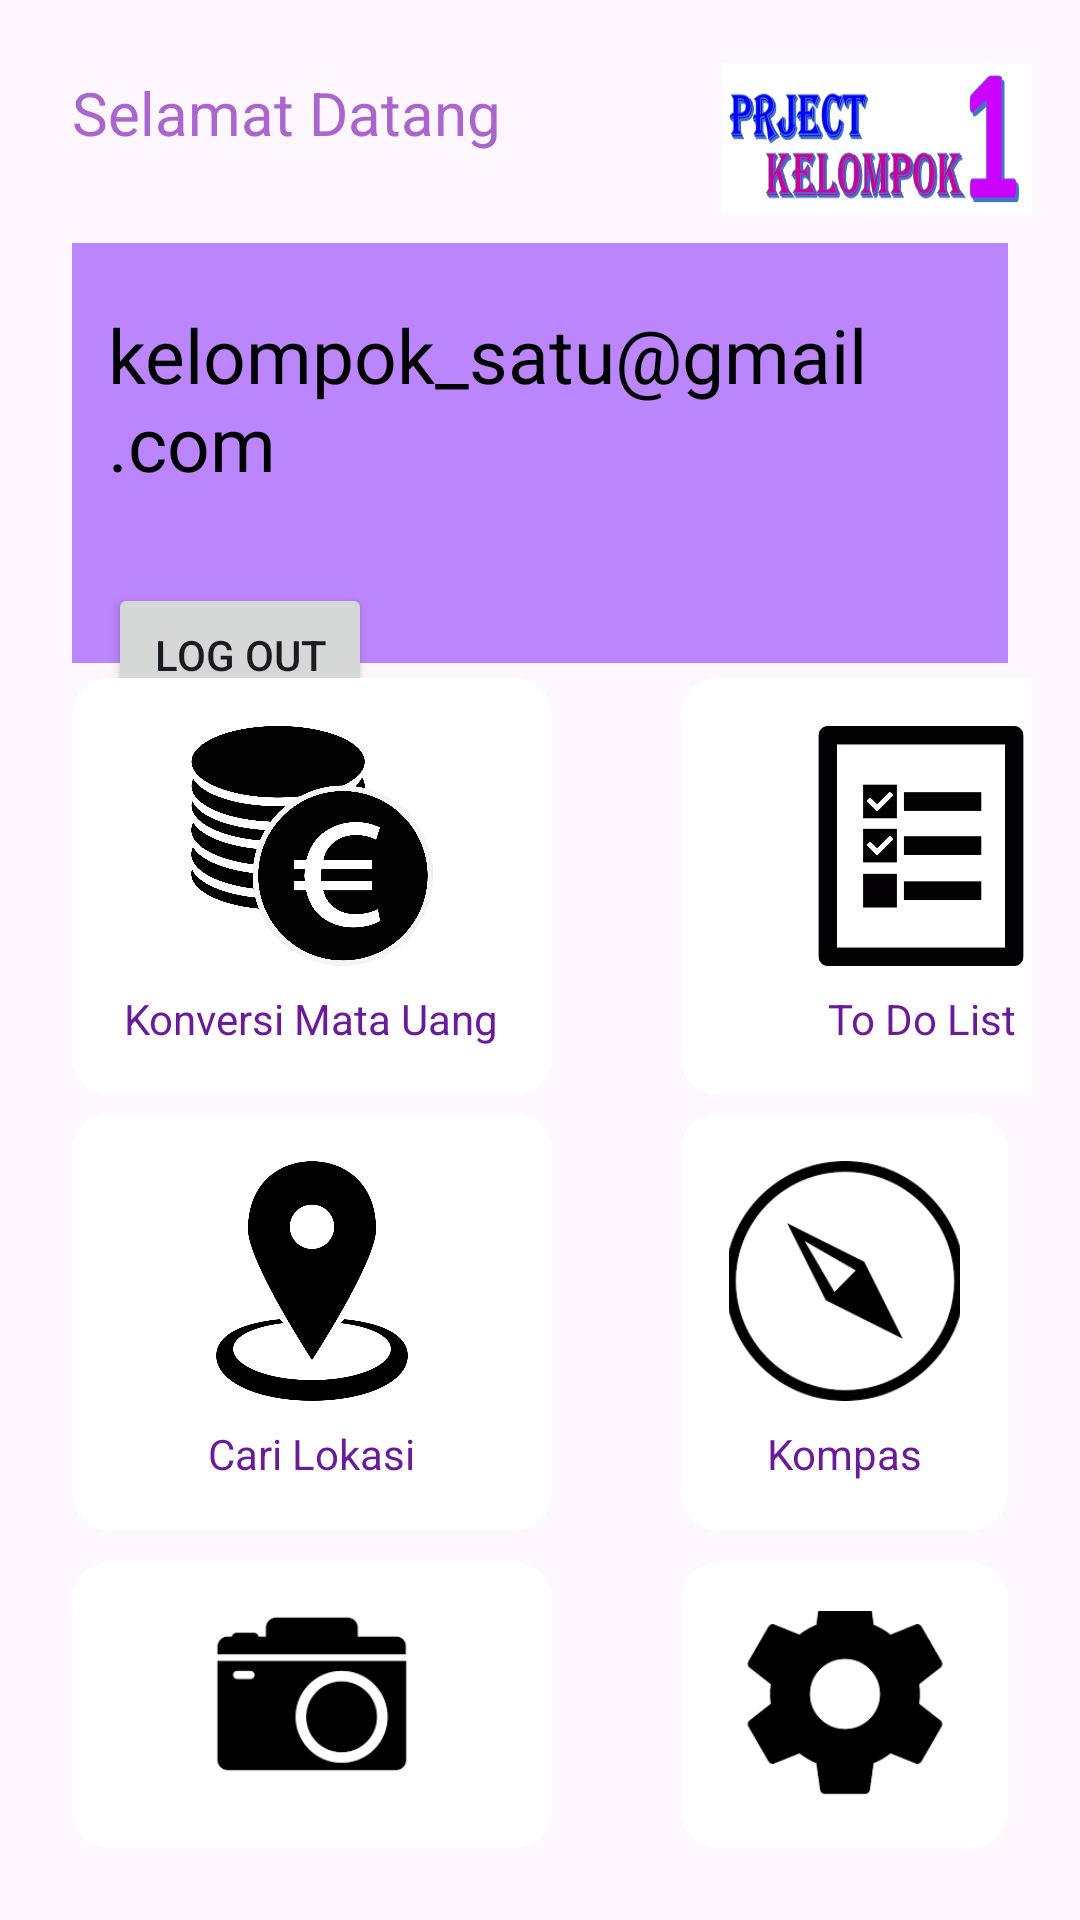

Layout XML and referenced resources for this Android screen:
<!-- AndroidManifest.xml: application theme Theme.Konversimatauang -->
<!-- res/layout/activity_menu.xml -->
<?xml version="1.0" encoding="utf-8"?>
<RelativeLayout xmlns:android="http://schemas.android.com/apk/res/android"
    xmlns:app="http://schemas.android.com/apk/res-auto"
    xmlns:tools="http://schemas.android.com/tools"
    android:layout_width="match_parent"
    android:layout_height="match_parent"
    android:padding="16dp"
    tools:context=".menu">

    <ImageView
        android:layout_width="150dp"
        android:layout_height="50dp"
        android:layout_marginStart="225dp"
        android:layout_marginTop="5dp"
        android:background="@drawable/icon_project_kelompok"/>

    <LinearLayout
        android:id="@+id/linear1"
        android:layout_width="match_parent"
        android:layout_height="wrap_content"
        android:orientation="vertical"
        android:padding="8dp">

        <TextView
            android:id="@+id/welcome_message"
            android:layout_width="wrap_content"
            android:layout_height="wrap_content"
            android:text="Selamat Datang"
            android:textColor="@android:color/holo_purple"
            android:textSize="20sp"/>


        

        <RelativeLayout
            android:layout_width="match_parent"
            android:layout_height="wrap_content"
            android:layout_marginTop="30dp"
            android:background="@color/purple_200"
            android:orientation="vertical"
            android:padding="140dp">

        </RelativeLayout>

        <TextView
            android:id="@+id/user_email"
            android:layout_width="wrap_content"
            android:layout_height="wrap_content"
            android:text="kelompok_satu@gmail.com"
            android:textColor="@android:color/black"
            android:layout_marginTop="-120dp"
            android:layout_marginStart="12dp"
            android:textSize="25sp" />

        <Button
            android:id="@+id/button"
            android:layout_width="wrap_content"
            android:layout_height="wrap_content"
            android:layout_alignParentStart="true"
            android:layout_marginStart="12dp"
            android:layout_marginTop="30dp"
            android:onClick="menulogout"
            android:text="Log Out"
            app:layout_constraintBottom_toBottomOf="parent"
            app:layout_constraintEnd_toEndOf="parent"
            app:layout_constraintStart_toStartOf="parent"
            app:layout_constraintVertical_bias="0.0" />

    </LinearLayout>

    <LinearLayout
        android:id="@+id/layout_konversi_mata_uang"
        android:layout_width="160dp"
        android:layout_height="wrap_content"
        android:layout_row="0"
        android:layout_column="0"
        android:layout_marginStart="8dp"
        android:layout_marginTop="210dp"
        android:layout_marginEnd="8dp"
        android:layout_marginBottom="8dp"
        android:background="@drawable/button_background"
        android:gravity="center"
        android:orientation="vertical"
        android:padding="16dp"
        tools:ignore="UnknownId">

        <ImageButton
            android:id="@+id/imageButton"
            android:layout_width="100dp"
            android:layout_height="80dp"
            android:adjustViewBounds="true"
            android:background="?attr/selectableItemBackgroundBorderless"
            android:onClick="menukonversi"
            android:scaleType="fitCenter"
            android:src="@drawable/euro_icon" />

        <TextView
            android:layout_width="wrap_content"
            android:layout_height="wrap_content"
            android:layout_marginTop="8dp"
            android:gravity="center"
            android:text="Konversi Mata Uang"
            android:textColor="#6A1B9A"
            android:textSize="14sp" />
    </LinearLayout>

    <LinearLayout
        android:id="@+id/layout_list"
        android:layout_width="160dp"
        android:layout_height="wrap_content"
        android:layout_row="0"
        android:layout_column="0"
        android:layout_marginStart="211dp"
        android:layout_marginTop="210dp"
        android:layout_marginEnd="210dp"
        android:layout_marginBottom="210dp"
        android:background="@drawable/button_background"
        android:gravity="center"
        android:orientation="vertical"
        android:padding="16dp"
        tools:ignore="UnknownId">

        <ImageButton
            android:id="@+id/imageButton4"
            android:layout_width="100dp"
            android:layout_height="80dp"
            android:adjustViewBounds="true"
            android:background="?attr/selectableItemBackgroundBorderless"
            android:scaleType="fitCenter"
            android:onClick="menulist"
            android:src="@drawable/to_do_list_icon" />

        <TextView
            android:layout_width="wrap_content"
            android:layout_height="wrap_content"
            android:layout_marginTop="8dp"
            android:gravity="center"
            android:text="To Do List"
            android:textColor="#6A1B9A"
            android:textSize="14sp" />
    </LinearLayout>

    <LinearLayout
        android:id="@+id/layout_cari_lokasi"
        android:layout_width="160dp"
        android:layout_height="wrap_content"
        android:layout_row="0"
        android:layout_column="0"
        android:layout_marginStart="8dp"
        android:layout_marginTop="355dp"
        android:layout_marginEnd="8dp"
        android:layout_marginBottom="8dp"
        android:background="@drawable/button_background"
        android:gravity="center"
        android:orientation="vertical"
        android:padding="16dp"
        tools:ignore="UnknownId">

        <ImageButton
            android:id="@+id/imageButton3"
            android:layout_width="100dp"
            android:layout_height="80dp"
            android:adjustViewBounds="true"
            android:background="?attr/selectableItemBackgroundBorderless"
            android:onClick="menulokasi"
            android:scaleType="fitCenter"
            android:src="@drawable/lokasi_icon" />

        <TextView
            android:layout_width="wrap_content"
            android:layout_height="wrap_content"
            android:layout_marginTop="8dp"
            android:gravity="center"
            android:text="Cari Lokasi"
            android:textColor="#6A1B9A"
            android:textSize="14sp" />
    </LinearLayout>

    <LinearLayout
        android:id="@+id/layout_kompas"
        android:layout_width="160dp"
        android:layout_height="wrap_content"
        android:layout_row="0"
        android:layout_column="0"
        android:layout_marginStart="211dp"
        android:layout_marginTop="355dp"
        android:layout_marginEnd="8dp"
        android:layout_marginBottom="8dp"
        android:background="@drawable/button_background"
        android:gravity="center"
        android:orientation="vertical"
        android:padding="16dp"
        tools:ignore="UnknownId">

        <ImageButton
            android:id="@+id/imageButton5"
            android:layout_width="100dp"
            android:layout_height="80dp"
            android:adjustViewBounds="true"
            android:background="?attr/selectableItemBackgroundBorderless"
            android:onClick="menukompas"
            android:scaleType="fitCenter"
            android:src="@drawable/kompas_icon" />

        <TextView
            android:layout_width="wrap_content"
            android:layout_height="wrap_content"
            android:layout_marginTop="8dp"
            android:gravity="center"
            android:text="Kompas"
            android:textColor="#6A1B9A"
            android:textSize="14sp" />
    </LinearLayout>

    <LinearLayout
        android:id="@+id/layout_kamera"
        android:layout_width="160dp"
        android:layout_height="wrap_content"
        android:layout_row="0"
        android:layout_column="0"
        android:layout_marginStart="8dp"
        android:layout_marginTop="505dp"
        android:layout_marginEnd="8dp"
        android:layout_marginBottom="8dp"
        android:background="@drawable/button_background"
        android:gravity="center"
        android:orientation="vertical"
        android:padding="16dp"
        tools:ignore="UnknownId">

        <ImageButton
            android:id="@+id/imageButton2"
            android:layout_width="100dp"
            android:layout_height="80dp"
            android:adjustViewBounds="true"
            android:background="?attr/selectableItemBackgroundBorderless"
            android:onClick="menukamera"
            android:scaleType="fitCenter"
            android:src="@drawable/kamera_icon" />

        <TextView
            android:layout_width="wrap_content"
            android:layout_height="wrap_content"
            android:layout_marginTop="8dp"
            android:gravity="center"
            android:text="Kamera"
            android:textColor="#6A1B9A"
            android:textSize="14sp" />
    </LinearLayout>

    <LinearLayout
        android:id="@+id/layout_pengaturan"
        android:layout_width="160dp"
        android:layout_height="wrap_content"
        android:layout_row="0"
        android:layout_column="0"
        android:layout_marginStart="211dp"
        android:layout_marginTop="505dp"
        android:layout_marginEnd="8dp"
        android:layout_marginBottom="8dp"
        android:background="@drawable/button_background"
        android:gravity="center"
        android:orientation="vertical"
        android:padding="16dp"
        tools:ignore="UnknownId">

        <ImageButton
            android:id="@+id/imageButton6"
            android:layout_width="100dp"
            android:layout_height="80dp"
            android:adjustViewBounds="true"
            android:background="?attr/selectableItemBackgroundBorderless"
            android:scaleType="fitCenter"
            android:onClick="menupengaturan"
            android:src="@drawable/pengaturan_icon" />

        <TextView
            android:layout_width="wrap_content"
            android:layout_height="wrap_content"
            android:layout_marginTop="8dp"
            android:gravity="center"
            android:text="Pengaturan"
            android:textColor="#6A1B9A"
            android:textSize="14sp" />
    </LinearLayout>


</RelativeLayout>
<!-- resources referenced by this layout -->
<resources>
  <!-- drawable button_background (drawable) -->
  <?xml version="1.0" encoding="utf-8"?>
  <shape xmlns:tools="http://schemas.android.com/tools"
      xmlns:android="http://schemas.android.com/apk/res/android">
      <solid android:color="#FFFFFF"/> 
      <corners android:radius="12dp"/> 
  </shape>
  <!-- drawable euro_icon: png bitmap (drawable-v24, 336715 bytes) -->
  <!-- drawable icon_project_kelompok: png bitmap (drawable-v24, 27350 bytes) -->
  <!-- drawable kamera_icon: png bitmap (drawable-v24, 2854 bytes) -->
  <!-- drawable kompas_icon: png bitmap (drawable-v24, 5665 bytes) -->
  <!-- drawable lokasi_icon: png bitmap (drawable-v24, 38834 bytes) -->
  <!-- drawable pengaturan_icon: png bitmap (drawable-v24, 3505 bytes) -->
  <!-- drawable to_do_list_icon: png bitmap (drawable-v24, 7572 bytes) -->
  <style name="Theme.Konversimatauang" parent="Base.Theme.Konversimatauang" />
  <style name="Base.Theme.Konversimatauang" parent="Theme.Material3.DayNight.NoActionBar">
          
          
      </style>
  <!-- not gathered from this repository: default colours our renderer supplied (Android Studio template values) -->
  <color name="purple_200">#FFBB86FC</color>
</resources>
